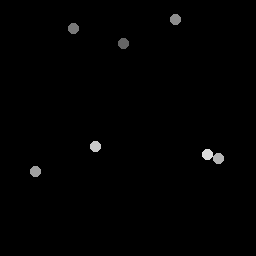

Values plotted in this chart, from the file beside it:
123.75, 43.75
74.25, 28.75
176, 19.75
36, 172
219, 159
96, 147
208, 155
